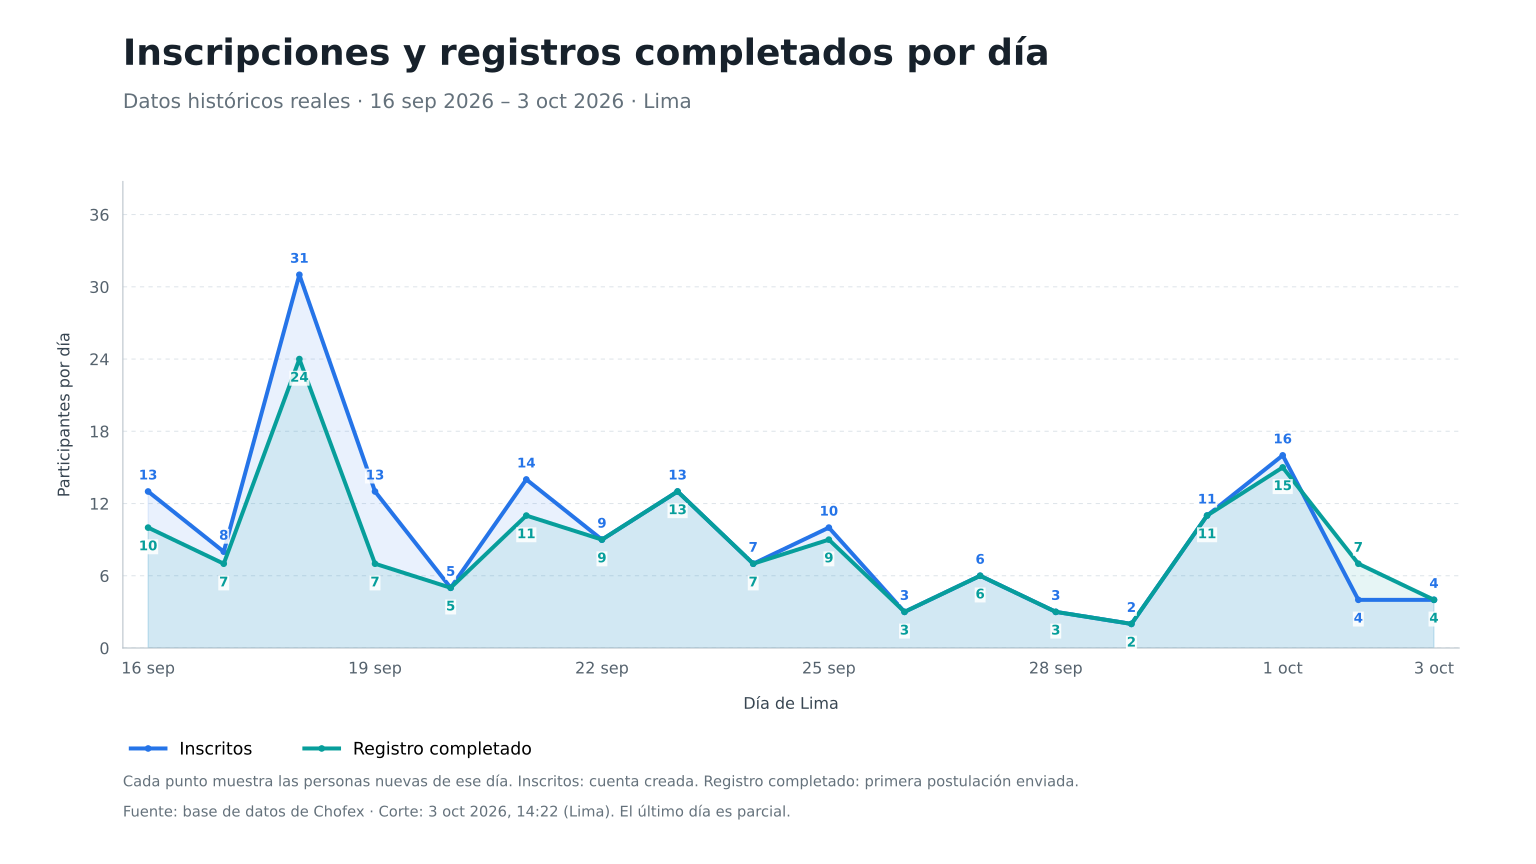

The file beside this chart, header and first rows:
date_lima, signups, completed_registrations
2026-09-16, 13, 10
2026-09-17, 8, 7
2026-09-18, 31, 24
2026-09-19, 13, 7
2026-09-20, 5, 5
2026-09-21, 14, 11
2026-09-22, 9, 9
2026-09-23, 13, 13
2026-09-24, 7, 7
2026-09-25, 10, 9
2026-09-26, 3, 3
2026-09-27, 6, 6
2026-09-28, 3, 3
2026-09-29, 2, 2
2026-09-30, 11, 11
2026-10-01, 16, 15
2026-10-02, 4, 7
2026-10-03, 4, 4
